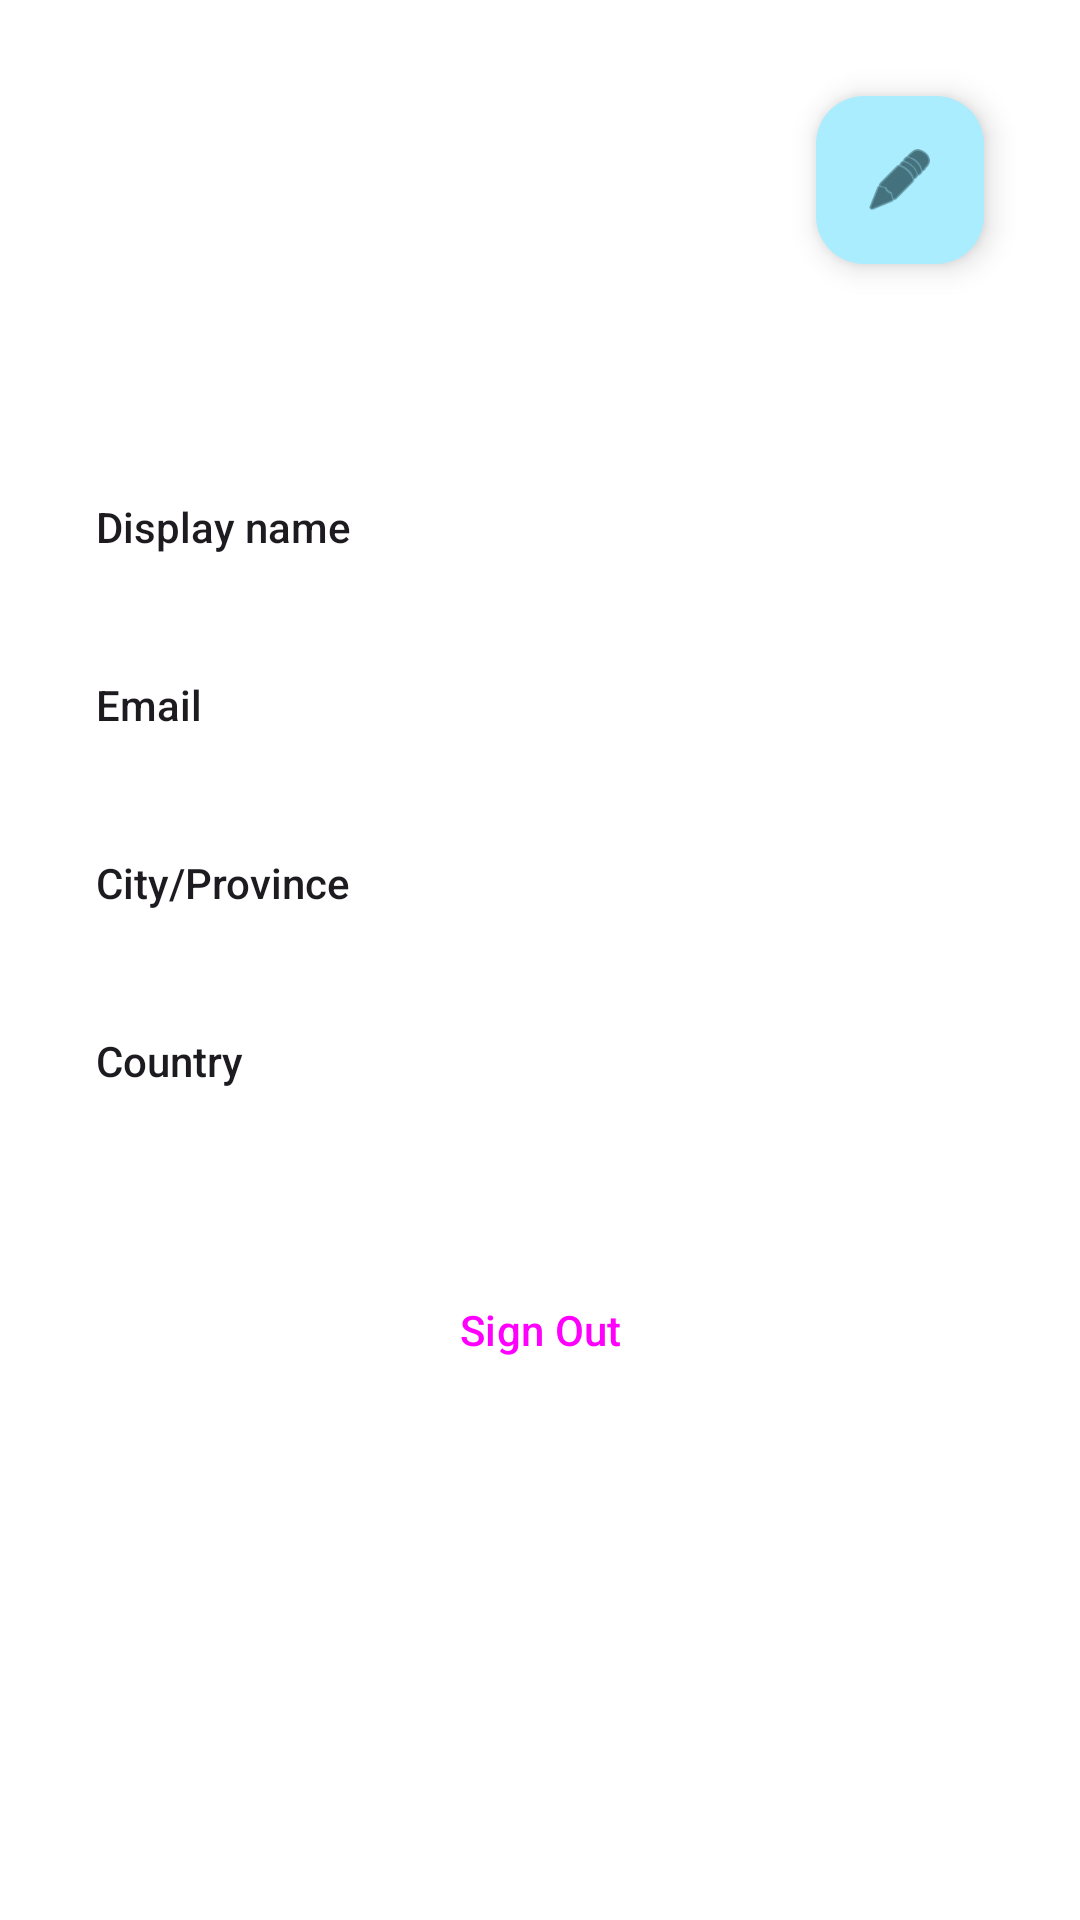

Layout XML and referenced resources for this Android screen:
<!-- AndroidManifest.xml: application theme Theme.Project -->
<!-- res/layout/fragment_profile.xml -->
<?xml version="1.0" encoding="utf-8"?>
<ScrollView xmlns:android="http://schemas.android.com/apk/res/android"
    xmlns:app="http://schemas.android.com/apk/res-auto"
    xmlns:tools="http://schemas.android.com/tools"
    android:id="@+id/scrollView2"
    android:layout_width="match_parent"
    android:layout_height="match_parent"
    android:background="#FFFFFF"
    android:layout_marginTop="32dp">

    <LinearLayout
        android:layout_width="match_parent"
        android:layout_height="wrap_content"
        android:orientation="vertical">

        <androidx.coordinatorlayout.widget.CoordinatorLayout
            android:layout_width="match_parent"
            android:layout_height="match_parent">

            <ImageView
                android:id="@+id/imgViewProfileImage"
                android:layout_width="150dp"
                android:layout_height="150dp"
                android:layout_gravity="center|top"
                android:scaleType="centerCrop"
                app:srcCompat="@drawable/ic_outline_account_circle_24" />

            <com.google.android.material.floatingactionbutton.FloatingActionButton
                android:id="@+id/btnEditProfile"
                android:layout_width="wrap_content"
                android:layout_height="wrap_content"
                android:layout_gravity="right|top"
                android:layout_marginTop="32dp"
                android:layout_marginEnd="32dp"
                android:clickable="true"
                android:src="@android:drawable/ic_menu_edit"
                tools:ignore="SpeakableTextPresentCheck" />
        </androidx.coordinatorlayout.widget.CoordinatorLayout>

        <TextView
            android:id="@+id/textView2"
            android:layout_width="match_parent"
            android:layout_height="wrap_content"
            android:paddingStart="32dp"
            android:paddingTop="16dp"
            android:paddingEnd="32dp"
            android:text="@string/txtUserName"
            android:textAllCaps="false"
            android:textAppearance="@style/TextAppearance.AppCompat.Body2"
            android:textSize="14sp" />

        <TextView
            android:id="@+id/txtViewDisplayName"
            android:layout_width="match_parent"
            android:layout_height="wrap_content"
            android:paddingStart="32dp"
            android:paddingEnd="32dp"
            android:textAppearance="@style/TextAppearance.AppCompat.Medium"
            tools:text="Nelson" />

        <TextView
            android:id="@+id/textView4"
            android:layout_width="match_parent"
            android:layout_height="wrap_content"
            android:paddingStart="32dp"
            android:paddingTop="16dp"
            android:paddingEnd="32dp"
            android:text="@string/txtEmail"
            android:textAllCaps="false"
            android:textAppearance="@style/TextAppearance.AppCompat.Body2"
            android:textSize="14sp" />

        <TextView
            android:id="@+id/txtViewEmail"
            android:layout_width="match_parent"
            android:layout_height="wrap_content"
            android:paddingStart="32dp"
            android:paddingEnd="32dp"
            android:textAppearance="@style/TextAppearance.AppCompat.Medium"
            tools:text="nelson@email.com" />

        <TextView
            android:id="@+id/textView11"
            android:layout_width="match_parent"
            android:layout_height="wrap_content"
            android:paddingStart="32dp"
            android:paddingTop="16dp"
            android:paddingEnd="32dp"
            android:text="@string/txtCity"
            android:textAllCaps="false"
            android:textAppearance="@style/TextAppearance.AppCompat.Body2"
            android:textSize="14sp" />

        <TextView
            android:id="@+id/txtViewCity"
            android:layout_width="match_parent"
            android:layout_height="wrap_content"
            android:paddingStart="32dp"
            android:paddingEnd="32dp"
            android:textAppearance="@style/TextAppearance.AppCompat.Medium"
            tools:text="Vancouver" />

        <TextView
            android:id="@+id/textView7"
            android:layout_width="match_parent"
            android:layout_height="wrap_content"
            android:paddingStart="32dp"
            android:paddingTop="16dp"
            android:paddingEnd="32dp"
            android:text="@string/txtCountry"
            android:textAllCaps="false"
            android:textAppearance="@style/TextAppearance.AppCompat.Body2"
            android:textSize="14sp" />

        <TextView
            android:id="@+id/txtViewCountry"
            android:layout_width="match_parent"
            android:layout_height="wrap_content"
            android:paddingStart="32dp"
            android:paddingEnd="32dp"
            android:textAppearance="@style/TextAppearance.AppCompat.Medium"
            tools:text="Canada" />

        <Button
            android:id="@+id/btnSignOut"
            style="@style/Widget.Material3.Button.TonalButton"
            android:layout_width="match_parent"
            android:layout_height="wrap_content"
            android:layout_marginStart="32dp"
            android:layout_marginTop="32dp"
            android:layout_marginEnd="32dp"
            android:text="@string/txtSignOut" />

        <Space
            android:layout_width="match_parent"
            android:layout_height="32dp" />

    </LinearLayout>
</ScrollView>
<!-- resources referenced by this layout -->
<resources>
  <string name="txtCity">City/Province</string>
  <string name="txtCountry">Country</string>
  <string name="txtEmail">Email</string>
  <string name="txtSignOut">Sign Out</string>
  <string name="txtUserName">Display name</string>
  <color name="md_theme_light_primary">#006879</color>
  <color name="md_theme_light_primaryContainer">#A9EDFF</color>
  <color name="md_theme_light_onPrimary">#FFFFFF</color>
  <color name="md_theme_light_onPrimaryContainer">#001F26</color>
  <color name="md_theme_light_secondary">#245FA6</color>
  <color name="md_theme_light_secondaryContainer">#D5E3FF</color>
  <color name="md_theme_light_onSecondary">#FFFFFF</color>
  <color name="md_theme_light_onSecondaryContainer">#001B3C</color>
  <color name="md_theme_light_tertiary">#006B57</color>
  <color name="md_theme_light_tertiaryContainer">#7CF8D7</color>
  <color name="md_theme_light_onTertiary">#FFFFFF</color>
  <color name="md_theme_light_onTertiaryContainer">#002019</color>
  <color name="md_theme_light_error">#BA1A1A</color>
  <color name="md_theme_light_errorContainer">#FFDAD6</color>
  <color name="md_theme_light_onError">#FFFFFF</color>
  <color name="md_theme_light_onErrorContainer">#410002</color>
  <color name="md_theme_light_outline">#6F797B</color>
  <color name="md_theme_light_background">#F6FEFF</color>
  <color name="md_theme_light_onBackground">#001F24</color>
  <color name="md_theme_light_surface">#F6FEFF</color>
  <color name="md_theme_light_onSurface">#001F24</color>
  <color name="md_theme_light_surfaceVariant">#DBE4E7</color>
  <color name="md_theme_light_onSurfaceVariant">#3F484B</color>
  <color name="md_theme_light_inverseSurface">#00363D</color>
  <color name="md_theme_light_inverseOnSurface">#D0F8FF</color>
  <color name="md_theme_light_inversePrimary">#54D7F3</color>
</resources>
